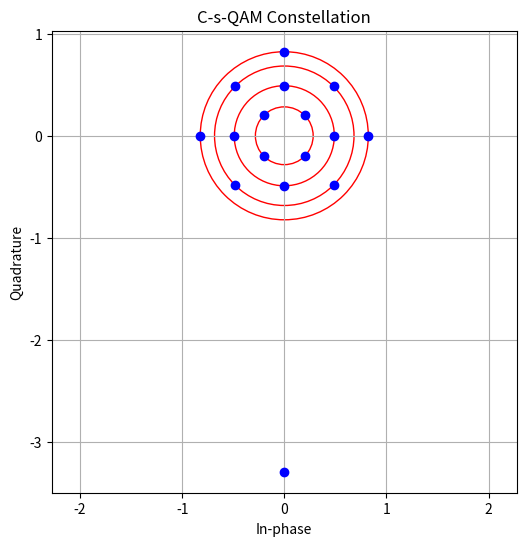
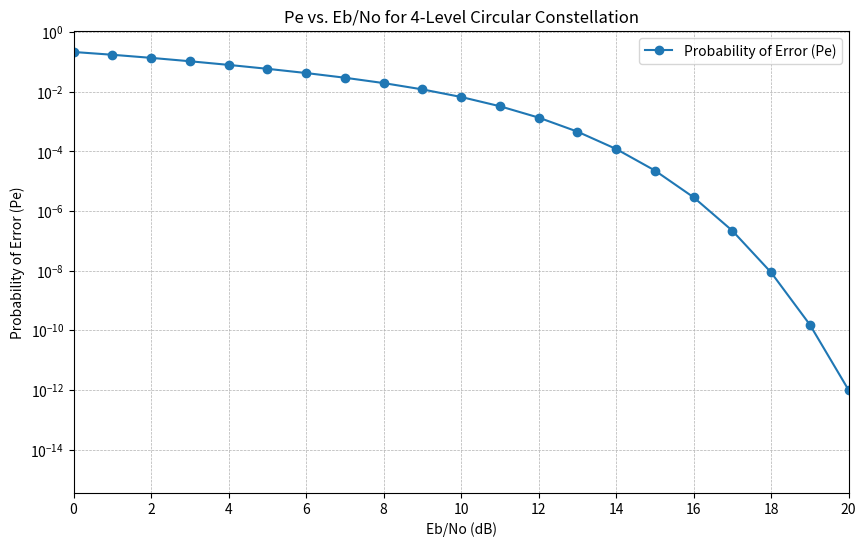

Here is the Python script that generated these plots, in order:
import numpy as np
import matplotlib.pyplot as plt
from scipy.special import erfc

# Calculate the Q-function
def Q(x):
    return 0.5 * erfc(x / np.sqrt(2))
def generate_c_s_qam_distances(dmin, M, N,E_avg,number_of_spikes):
    # Number of symbols per circle
    n = M // N
    
    # Initialize radii list with R1
       # Initialize radii list with R1
    radii = np.zeros(N)
  
    R1 = dmin / (2 * np.sin(np.pi / n))
    radii[0] = R1
    if N > 1:
        radii[1] = np.sqrt(dmin**2 + R1**2 - 2 * R1 * R1 * np.cos(2 * np.pi / n))

    for i in range(2, N):
        R_prev = radii[i-1]
        R_prev_2 = radii[i-2]
        angle_diff = 2 * np.pi / n

        # Calculate radius to maintain dmin with the previous level
        R_next_from_prev = np.sqrt(dmin**2 + R_prev**2 - 2 * R_prev * dmin * np.cos(angle_diff))

        # Calculate radius to maintain dmin with level i-2, taking into account possible angular offset
        angle_offset = (np.pi / n) * ((i % 2) * 2 - (i % 2))
        R_next_from_prev_2 = np.sqrt(dmin**2 + R_prev_2**2 - 2 * R_prev_2 * dmin * np.cos(2 * angle_diff + angle_offset))

        radii[i] = max(R_next_from_prev, R_next_from_prev_2)
    sum_R_sqr = sum(r**2 * n for r in radii[:-1]) + radii[-1]**2 * (n - number_of_spikes)
    remaining_energy = M * E_avg - sum_R_sqr  # This is the energy budget for the spikes

    # Calculate the spike distance based on remaining energy
    if remaining_energy <= 0:
        raise ValueError("Energy for spikes is not available, try adjusting parameters.")
    
    total_radius_sqr_for_spikes = remaining_energy / number_of_spikes 
    # The spike distance is the additional radius needed beyond the outermost radius
    spike_distance = np.sqrt(total_radius_sqr_for_spikes) 
 
    
    return radii, spike_distance



def place_c_s_qam_symbols(R, M, N,spike_distance,spike_number):
    n = M // N  # Symbols per circle
    symbols = []
    additional_spike_distance = spike_distance - R[-1]
    for i, r in enumerate(R[:-1]):
        # Determine if symbols on this circle should be on the axes
        on_axes = (i + 1) % 2 == 0

        # Starting angle: Align with axes for even circles, offset for odd
        start_angle = 0 if on_axes else np.pi / n

        for j in range(n):
            angle = start_angle + j * 2 * np.pi / n
            symbol = np.array([r * np.cos(angle), r * np.sin(angle)])
            symbols.append(symbol)

        # Place non-spike symbols on the outermost circle
    r = R[-1]  # Radius for the outermost circle
    for j in range(n - spike_number):
        angle = j * 2 * np.pi / n
        symbol = np.array([r * np.cos(angle), r * np.sin(angle)])
        symbols.append(symbol)
    
    # Place spike symbols
    # Starting angle for spikes can be offset from the last non-spike symbol
    start_angle = (n - spike_number) * 2 * np.pi / n
    for j in range(spike_number):
        angle = start_angle + j * 2 * np.pi / n
        # Spike distance is the total radius from the origin to the spike
        symbol = np.array([spike_distance * np.cos(angle), spike_distance * np.sin(angle)])
        symbols.append(symbol)

    return symbols



d_min = 0.4
M = 16
N = 4

# Generate CQAM radii
c_s_qam_radii,spike_distance = generate_c_s_qam_distances(d_min, M, N,1,1)
    # Place symbols on the CQAM constellation
c_s_qam_symbols = place_c_s_qam_symbols(c_s_qam_radii, M, N,spike_distance,1)
print(c_s_qam_radii)
print(sum(r**2*4 for r in c_s_qam_radii[:-1])+c_s_qam_radii[-1]**2 * (4 - 1)+1*spike_distance**2)
# Plotting the constellation
plt.figure(figsize=(6, 6))
for symbol in c_s_qam_symbols:
    plt.plot(symbol[0], symbol[1], 'bo')
for r in c_s_qam_radii:
    circle = plt.Circle((0, 0), r, color='r', fill=False)
    plt.gca().add_artist(circle)
plt.grid(True)
plt.xlabel('In-phase')
plt.ylabel('Quadrature')
plt.title('C-s-QAM Constellation')
plt.axis('equal')
plt.show()


# Probability of error Pe for given Eb/No in dB and radii
def Pe(snr_dB,N,radii,spike_distance, nu,number_of_spikes,energy_harvested):
    # Convert dB to linear scale
    
    snr_linear=10 ** (snr_dB / 10.0)
 
    gama= M-number_of_spikes*(spike_distance**2)
    gama= gama/(M-1)
    N0=1/snr_linear
    dmid=2*radii[N-1]*np.sin(np.pi/4)
    pmax= Q((spike_distance-dmid)/np.sqrt(2*N0))
    Pe_sum = 0
    for i, (R, nu_i) in enumerate(zip(radii, nu)):
        # Skip the level if nu(i) is 0
        if nu_i == 0:
            continue
        Pe_sum += nu_i * Q(np.sqrt((3*6* snr_linear) / (len(radii) - 1)) * np.sqrt(R**2-energy_harvested*R**2))
    p= Pe_sum / sum(nu)
    ser=(M-number_of_spikes)/M * p +number_of_spikes*pmax
    return ser


# Given constellation parameters and nu values

symbols_per_level = 4
N = 4
nu = [4, 2, 1, 1]  # Number of nearest neighbors for each level
dmin=0.4
number_of_spikes=1
E_avg=1
# Calculate the minimum distance and the radii

radii,spike_distance = generate_c_s_qam_distances(dmin, M, N, E_avg,number_of_spikes)

# Range of Eb/No values in dB and their corresponding Pe values
Eb_No_dB_values = np.arange(0, 22, 1)


Pe_values = [Pe(Eb_No_dB,N, radii,spike_distance, nu,number_of_spikes,energy_harvested=0) for Eb_No_dB in Eb_No_dB_values]

# Plotting the results
plt.figure(figsize=(10, 6))
plt.plot(Eb_No_dB_values, Pe_values, 'o-', label='Probability of Error (Pe)')
plt.yscale('log')
plt.xlabel('Eb/No (dB)')
plt.ylabel('Probability of Error (Pe)')
plt.title('Pe vs. Eb/No for 4-Level Circular Constellation')
plt.grid(True, which='both', linestyle='--', linewidth=0.5)
plt.xticks(Eb_No_dB_values)
plt.xlim(0,20)
plt.xticks(np.arange(0, 22, 2)) 
plt.legend()
plt.show()

